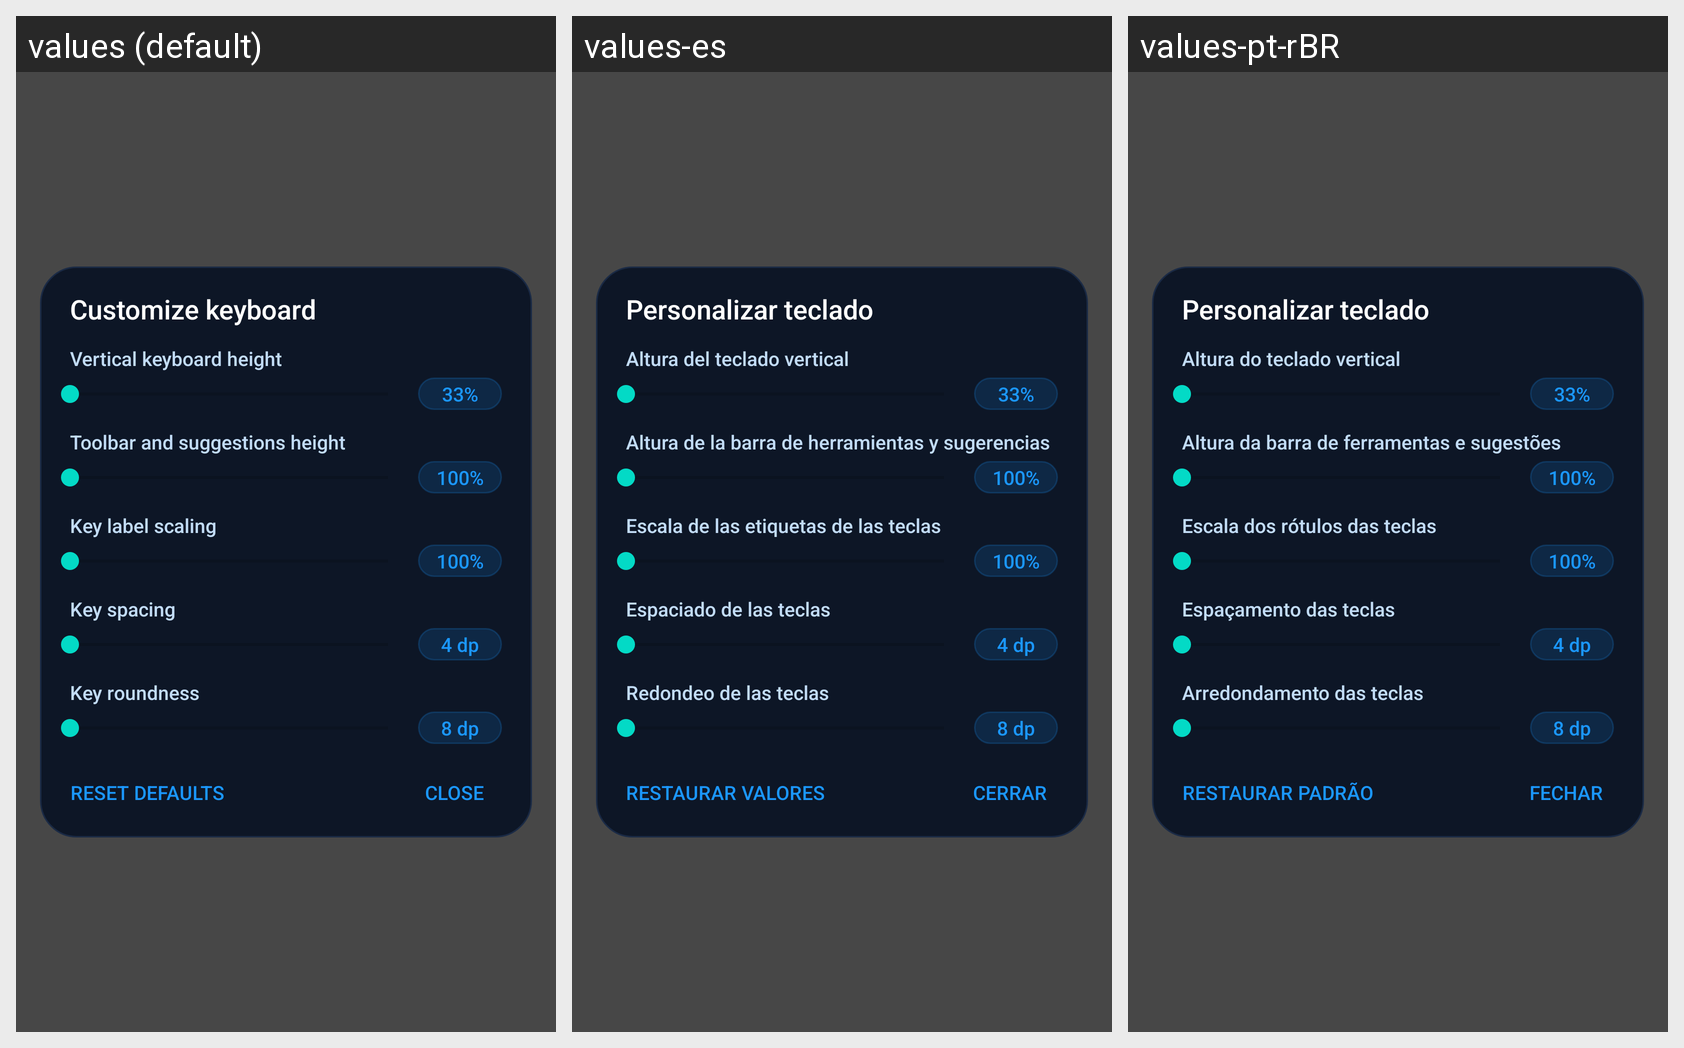

Here is an Android app screen in its default locale and in the app's own translations. Write out the translated-string differences for the strings that appear on this screen.
Android screen res/layout/mr_tune_dialog.xml rendered under 3 locales, left to right: values (default), values-es, values-pt-rBR. Device: Nexus 5 (rendered at 1080×1920; each locale shown at half size, 540×960, under a caption strip naming it); theme Theme.MaterialComponents.DayNight.NoActionBar.
Strings drawn on this screen, with the default value and each locale's value (text and hints the layout hard-codes, and strings that could not be matched under every locale, appear in the picture but are not listed):

mr_tb_customize
  values: Customize keyboard
  values-es: Personalizar teclado
  values-pt-rBR: Personalizar teclado

mr_tune_v
  values: Vertical keyboard height
  values-es: Altura del teclado vertical
  values-pt-rBR: Altura do teclado vertical

title_bar_scale
  values: Toolbar and suggestions height
  values-es: Altura de la barra de herramientas y sugerencias
  values-pt-rBR: Altura da barra de ferramentas e sugestões

title_label_scale
  values: Key label scaling
  values-es: Escala de las etiquetas de las teclas
  values-pt-rBR: Escala dos rótulos das teclas

title_key_spacing
  values: Key spacing
  values-es: Espaciado de las teclas
  values-pt-rBR: Espaçamento das teclas

mr_tb_radius
  values: Key roundness
  values-es: Redondeo de las teclas
  values-pt-rBR: Arredondamento das teclas

mr_tune_reset
  values: Reset defaults
  values-es: Restaurar valores
  values-pt-rBR: Restaurar padrão

mr_tune_close
  values: Close
  values-es: Cerrar
  values-pt-rBR: Fechar
